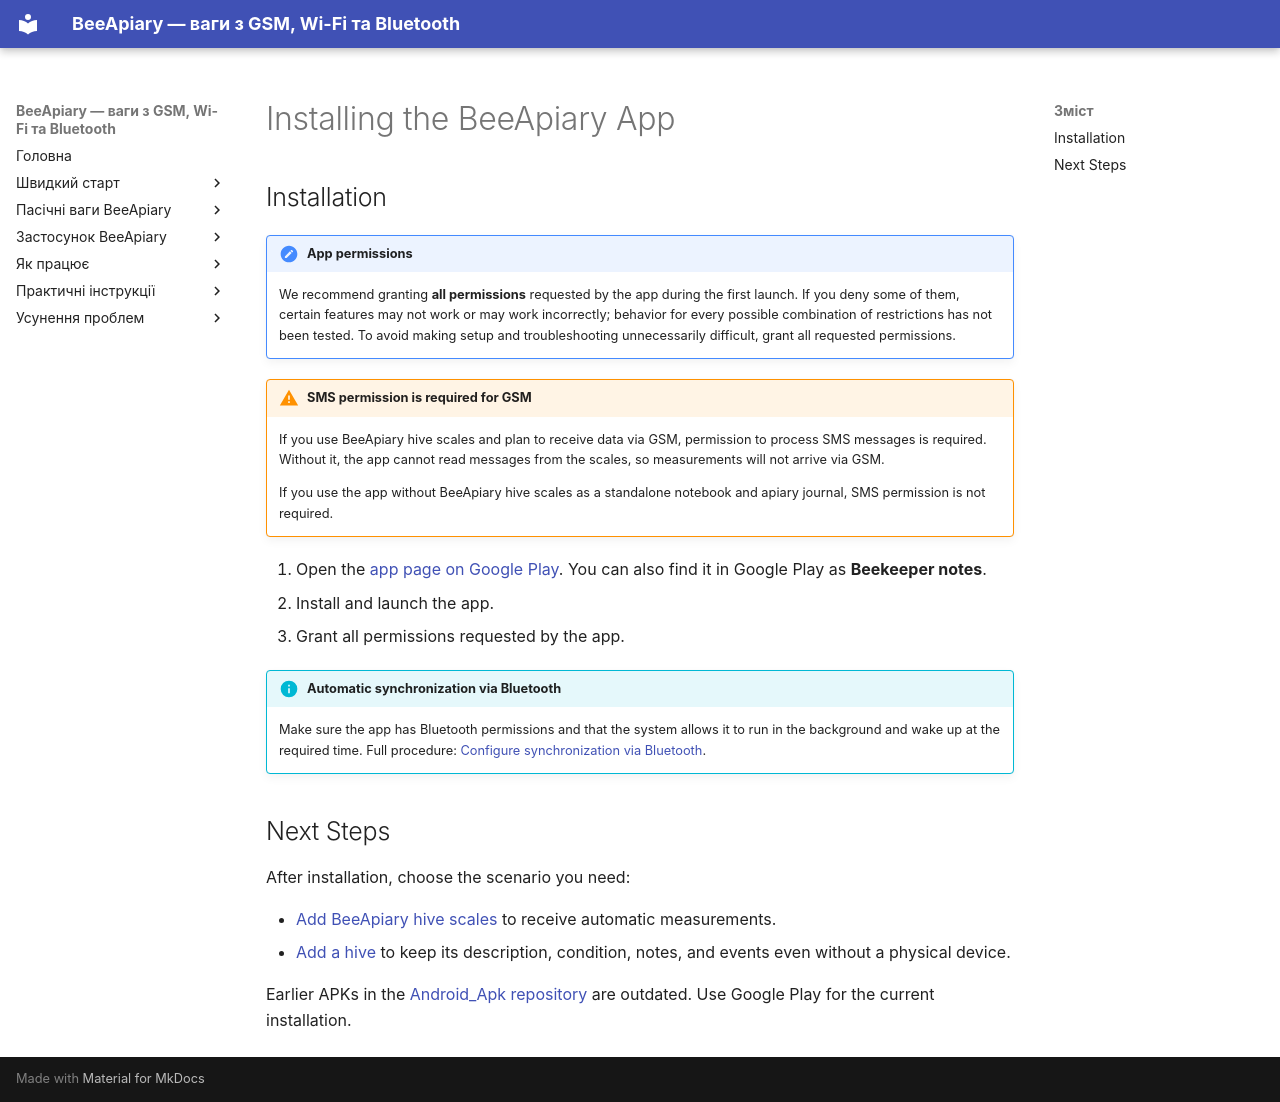

repository: Ivan-Bdgilko/BeeApiary_Docs · page: en/app/installation/index.html · generator: mkdocs

# Installing the BeeApiary App

## Installation

!!! note "App permissions"
    We recommend granting **all permissions** requested by the app during the first launch. If you deny some of them, certain features may not work or may work incorrectly; behavior for every possible combination of restrictions has not been tested. To avoid making setup and troubleshooting unnecessarily difficult, grant all requested permissions.

!!! warning "SMS permission is required for GSM"
    If you use BeeApiary hive scales and plan to receive data via GSM, permission to process SMS messages is required. Without it, the app cannot read messages from the scales, so measurements will not arrive via GSM.

    If you use the app without BeeApiary hive scales as a standalone notebook and apiary journal, SMS permission is not required.

1. Open the [app page on Google Play](https://play.google.com/store/apps/details?id=com.beeapiary). You can also find it in Google Play as **Beekeeper notes**.
2. Install and launch the app.
3. Grant all permissions requested by the app.

!!! info "Automatic synchronization via Bluetooth"
    Make sure the app has Bluetooth permissions and that the system allows it to run in the background and wake up at the required time. Full procedure: [Configure synchronization via Bluetooth](../guides/configure-bluetooth-sync.md).

## Next Steps

After installation, choose the scenario you need:

- [Add BeeApiary hive scales](add-device.md) to receive automatic measurements.
- [Add a hive](add-hive.md) to keep its description, condition, notes, and events even without a physical device.

Earlier APKs in the [Android_Apk repository](https://github.com/Ivan-Bdgilko/Android_Apk) are outdated. Use Google Play for the current installation.
